Run: headless pygame with SDL's dummy video driver; simulated clock (each Clock.tick advances the game by its frame time, no real sleeping); random seed 0; keys injected as events and as key.get_pressed() state; no mouse input.
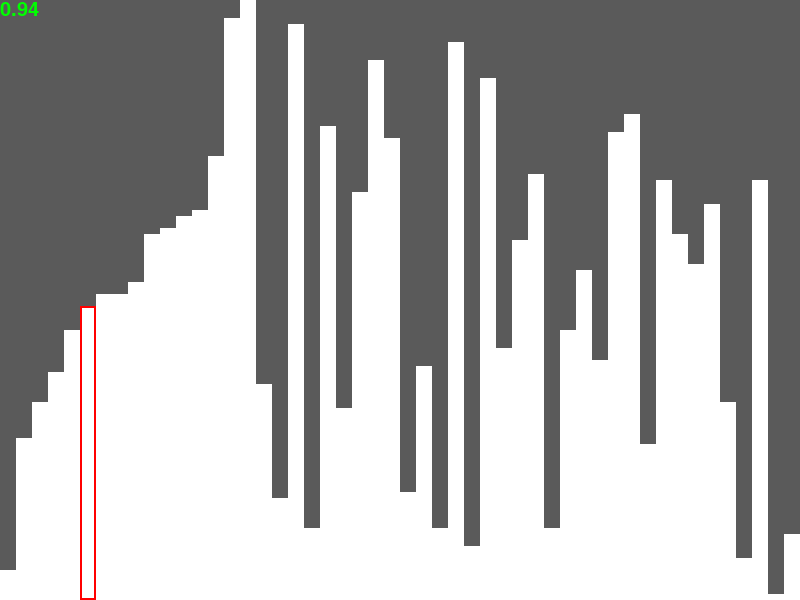
Frame 1 of 4 · flips 1–60 · no input
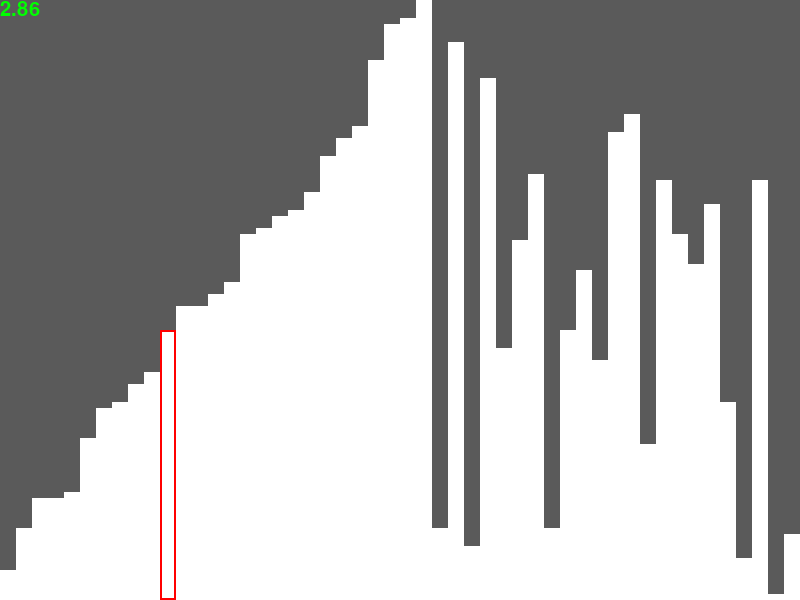
Frame 2 of 4 · flips 61–180 · tapped SPACE, RETURN · held RIGHT (→), D
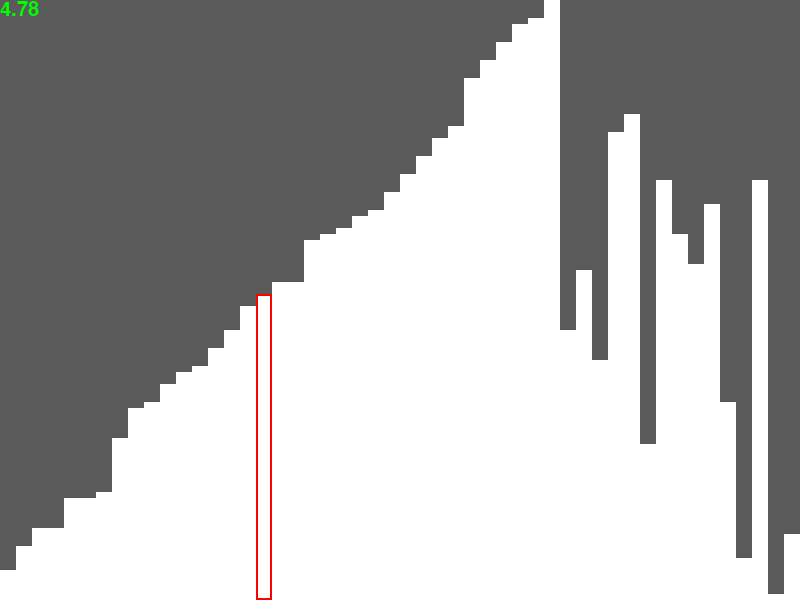
Frame 3 of 4 · flips 181–300 · held DOWN (↓), S
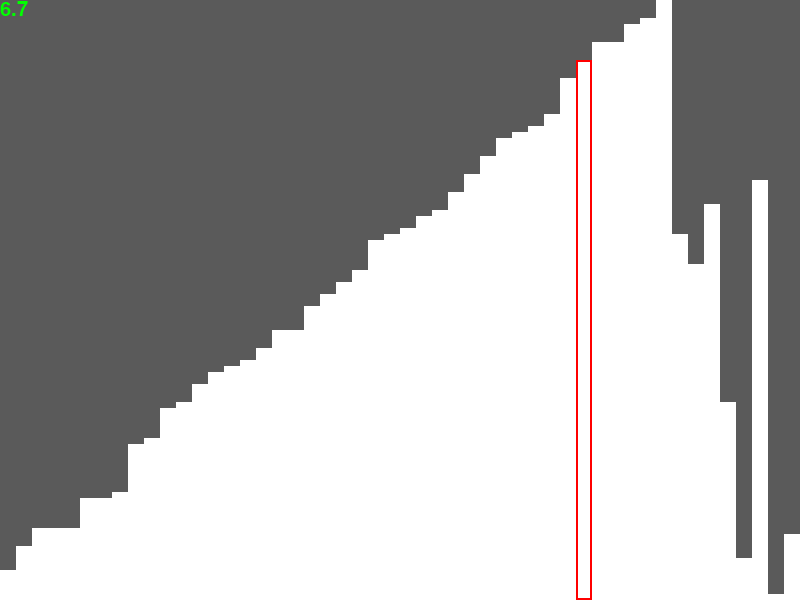
Frame 4 of 4 · flips 301–420 · held LEFT (←), A, UP (↑), W

The pygame program that drew these frames:

from random import randint
import pygame
from pygame.locals import *

pygame.font.init()

FONT = pygame.font.Font(None, 30)

class Screen:
	def __init__(self, width, height, fps = 60):
		self.width = width
		self.height = height

		self.display = pygame.display.set_mode((self.width, self.height))
		pygame.display.set_caption("INSERTION SORT")
		self.clock = pygame.time.Clock()
		self.fps = fps

	def update(self):
		dt = self.clock.tick(self.fps)
		pygame.display.flip()

		return dt

	def fill(self, color = (0, 0, 0)):
		self.display.fill(color)

	def blitrects(self, rects, color = (255, 255, 255)):
		for rect in rects:
			pygame.draw.rect(self.display, color, rect)

	def text(self, text, rect, color, font):
		self.display.blit(font.render(text, True, color), rect)

def insort(nums):
 
    for i in range(1, len(nums)):
        key = nums[i]
        j = i - 1

        while j >= 0 and key < nums[j]:
            nums[j + 1] = nums[j]
            j -= 1

        nums[j + 1] = key


def random_list(low, high, size):
	l = []
	for i in range(size):
		l.append(randint(low, high))

	return l

def crect(nums, surface_width, surface_height):
	r = []
	r_width = surface_width // len(nums)
	hf = surface_height // max(nums)                                      #height factor
	for i in range(len(nums)):
		r.append(pygame.Rect(r_width * i, surface_height - nums[i] * hf, r_width, nums[i] * hf))

	return r

def main():
	
	dt = 0
	time = 0
	nums = random_list(0, 100, 50)

	for i in range(1, len(nums)):
		key = nums[i]
		j = i - 1
		while j >= 0 and key < nums[j]:

			for event in pygame.event.get():
				if event.type == QUIT:
					pygame.quit()
					exit()

			nums[j + 1] = nums[j]
			j -= 1
			rects = crect(nums, scr.width, scr.height)

			scr.fill((90, 90, 90))

			

			scr.blitrects(rects)
			pygame.draw.rect(scr.display, (255, 0, 0), rects[j], 2)

			scr.text(str(round(time, 2)), (0, 0, 40, 40), (0, 255, 0), FONT)

			dt = scr.update()
			time += dt/1000
		nums[j + 1] = key

pygame.init()
scr = Screen(800, 600, 60)

main()

while True:
	for event in pygame.event.get():
		if event.type == QUIT:
			exit()
		elif event.type == KEYDOWN:
			if event.key == K_RETURN:
				main()
